Image classification data set "v0" (69thPi/blah on GitHub). Class labels (7): five fingers, flat hand, four fingers, one finger, three fingers, two fingers, zero fingers.

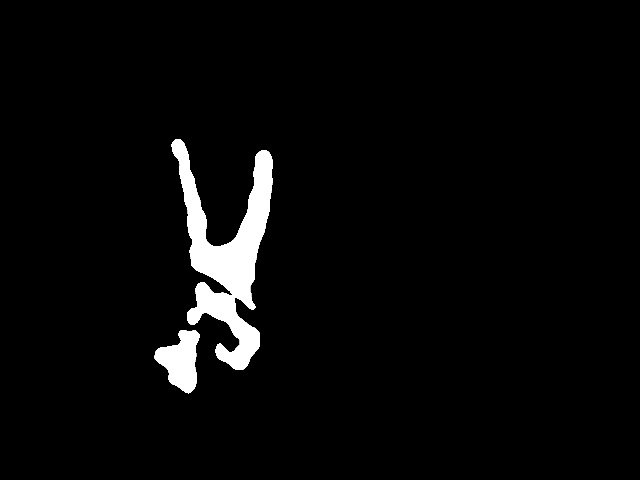
Label: two fingers

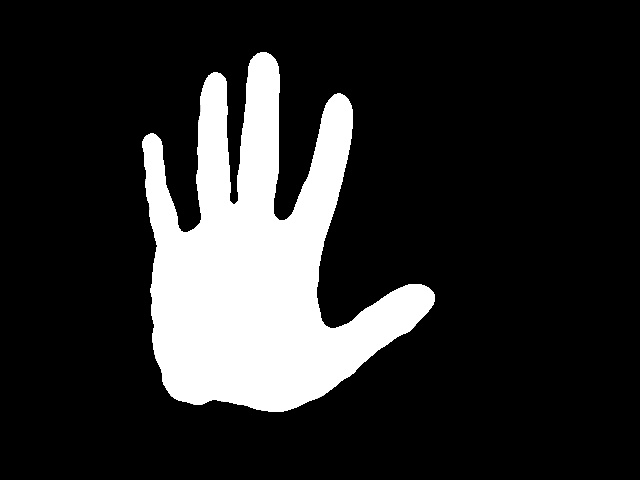
Label: five fingers

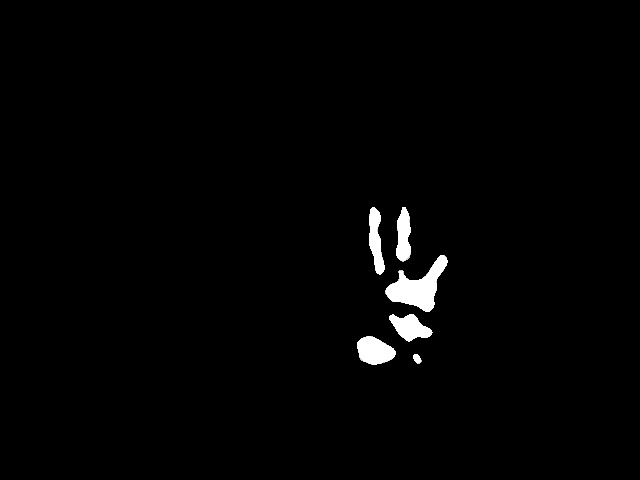
Label: three fingers

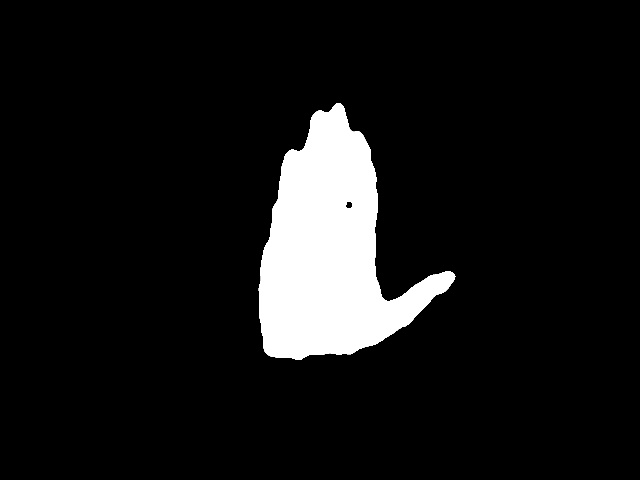
Label: flat hand

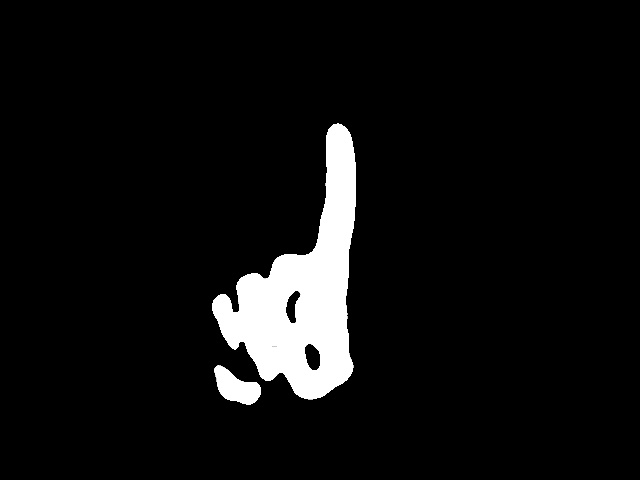
Label: one finger

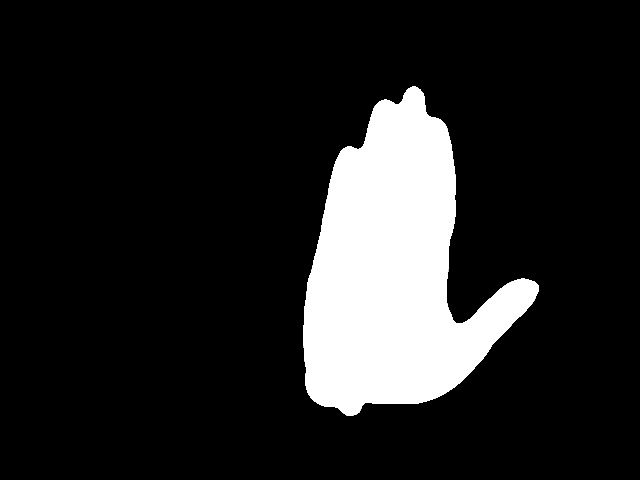
Label: flat hand
